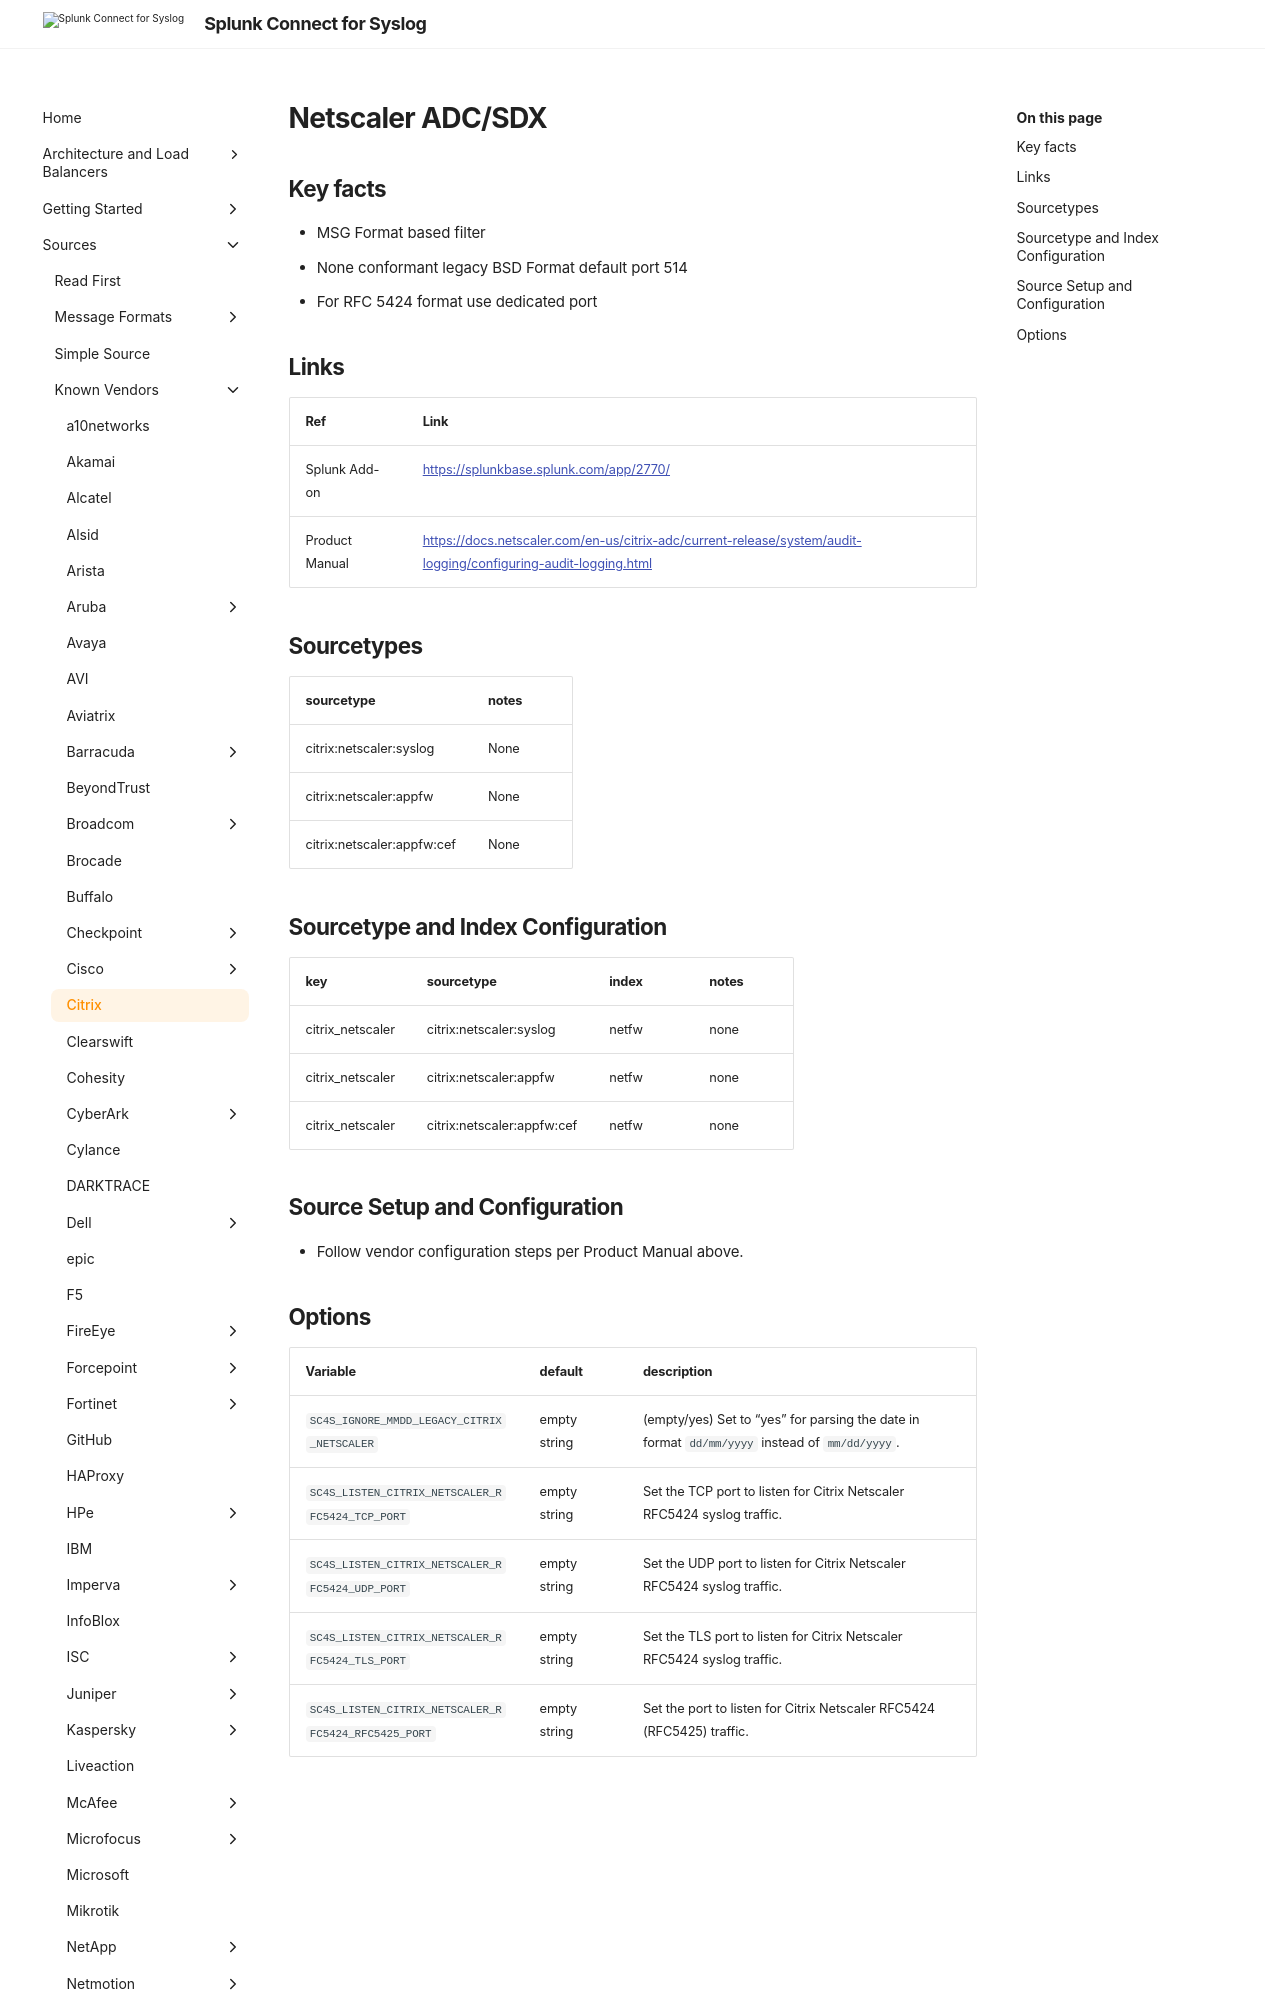

repository: splunk/splunk-connect-for-syslog · page: v3.49.0/sources/vendor/Citrix/netscaler/index.html · generator: mkdocs

# Netscaler ADC/SDX

## Key facts

* MSG Format based filter
* None conformant legacy BSD Format default port 514
* For RFC 5424 format use dedicated port

## Links

| Ref            | Link                                                                                                |
|----------------|-----------------------------------------------------------------------------------------------------|
| Splunk Add-on  | <https://splunkbase.splunk.com/app/2770/>                                                           |
| Product Manual | <https://docs.netscaler.com/en-us/citrix-adc/current-release/system/audit-logging/configuring-audit-logging.html> |

## Sourcetypes

| sourcetype                 | notes |
|----------------------------|-------|
| citrix:netscaler:syslog    | None  |
| citrix:netscaler:appfw     | None  |
| citrix:netscaler:appfw:cef | None  |

## Sourcetype and Index Configuration

| key              | sourcetype                 | index | notes |
|------------------|----------------------------|-------|-------|
| citrix_netscaler | citrix:netscaler:syslog    | netfw | none  |
| citrix_netscaler | citrix:netscaler:appfw     | netfw | none  |
| citrix_netscaler | citrix:netscaler:appfw:cef | netfw | none  |
